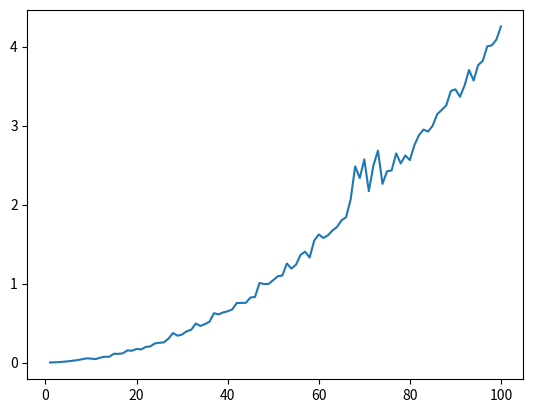

The matplotlib source for this figure:
import matplotlib.pyplot as plt


data = {
    1: 0.0006327069986582501,
    2: 0.0023902670000097714,
    3: 0.005298989999573678,
    4: 0.010350794000260066,
    5: 0.015391404000183684,
    6: 0.022686031999910483,
    7: 0.030820983000012347,
    8: 0.041222223999284324,
    9: 0.05243216000053508,
    10: 0.04997724399981962,
    11: 0.042892612000287045,
    12: 0.061724052000499796,
    13: 0.07273891099976026,
    14: 0.07284494300074584,
    15: 0.11089226900003268,
    16: 0.10974102100044547,
    17: 0.11679192599876842,
    18: 0.15369592899878626,
    19: 0.14905960299984145,
    20: 0.17187019800076087,
    21: 0.16577606999999261,
    22: 0.19759082299970032,
    23: 0.2031292929987103,
    24: 0.2412335789995268,
    25: 0.2501209590009239,
    26: 0.2552046179989702,
    27: 0.30203898400031903,
    28: 0.3732384880004247,
    29: 0.3395863069999905,
    30: 0.3550136579997343,
    31: 0.3954265239990491,
    32: 0.41391679499975,
    33: 0.4942643890008185,
    34: 0.46212264700079686,
    35: 0.4865476069990109,
    36: 0.5155076119990554,
    37: 0.6244921950001299,
    38: 0.609524847001012,
    39: 0.6340026830002898,
    40: 0.6485672159997193,
    41: 0.6720833079998556,
    42: 0.7535589819999586,
    43: 0.7544844510011899,
    44: 0.7562652479991812,
    45: 0.8230261230000906,
    46: 0.8295013299994025,
    47: 1.0076341339990904,
    48: 0.9930511330003355,
    49: 0.9955144559990003,
    50: 1.042345783998826,
    51: 1.0916767890012125,
    52: 1.1015412590004416,
    53: 1.2532420190000266,
    54: 1.1886892259990418,
    55: 1.2378705219998665,
    56: 1.3628368169993337,
    57: 1.40345209500083,
    58: 1.3290919510000094,
    59: 1.542888836000202,
    60: 1.6217660250003973,
    61: 1.57706452399907,
    62: 1.6098250439990807,
    63: 1.6707933020006749,
    64: 1.715196275999915,
    65: 1.799571506000575,
    66: 1.8400526860004902,
    67: 2.063742500000444,
    68: 2.483383924998634,
    69: 2.335482144000707,
    70: 2.572140367999964,
    71: 2.169497491000584,
    72: 2.493053518999659,
    73: 2.6820464899992658,
    74: 2.2621515020000516,
    75: 2.4216754829994898,
    76: 2.4317976010006532,
    77: 2.6472187689996645,
    78: 2.5202988069995627,
    79: 2.6219144979986595,
    80: 2.56284093999966,
    81: 2.751529486999061,
    82: 2.877703770998778,
    83: 2.9495318200006295,
    84: 2.9233033700002125,
    85: 2.9972523050000746,
    86: 3.142868086000817,
    87: 3.1979517199997645,
    88: 3.2559313049987395,
    89: 3.4363066799996886,
    90: 3.4588681850000285,
    91: 3.3649339040002815,
    92: 3.503092414001003,
    93: 3.703826401000697,
    94: 3.5696936559997994,
    95: 3.7655650229989988,
    96: 3.8183254939995095,
    97: 4.00330867699995,
    98: 4.014908032999301,
    99: 4.087373100001059,
    100: 4.2542054719997395,
}

plt.plot(data.keys(), data.values())
plt.show()
